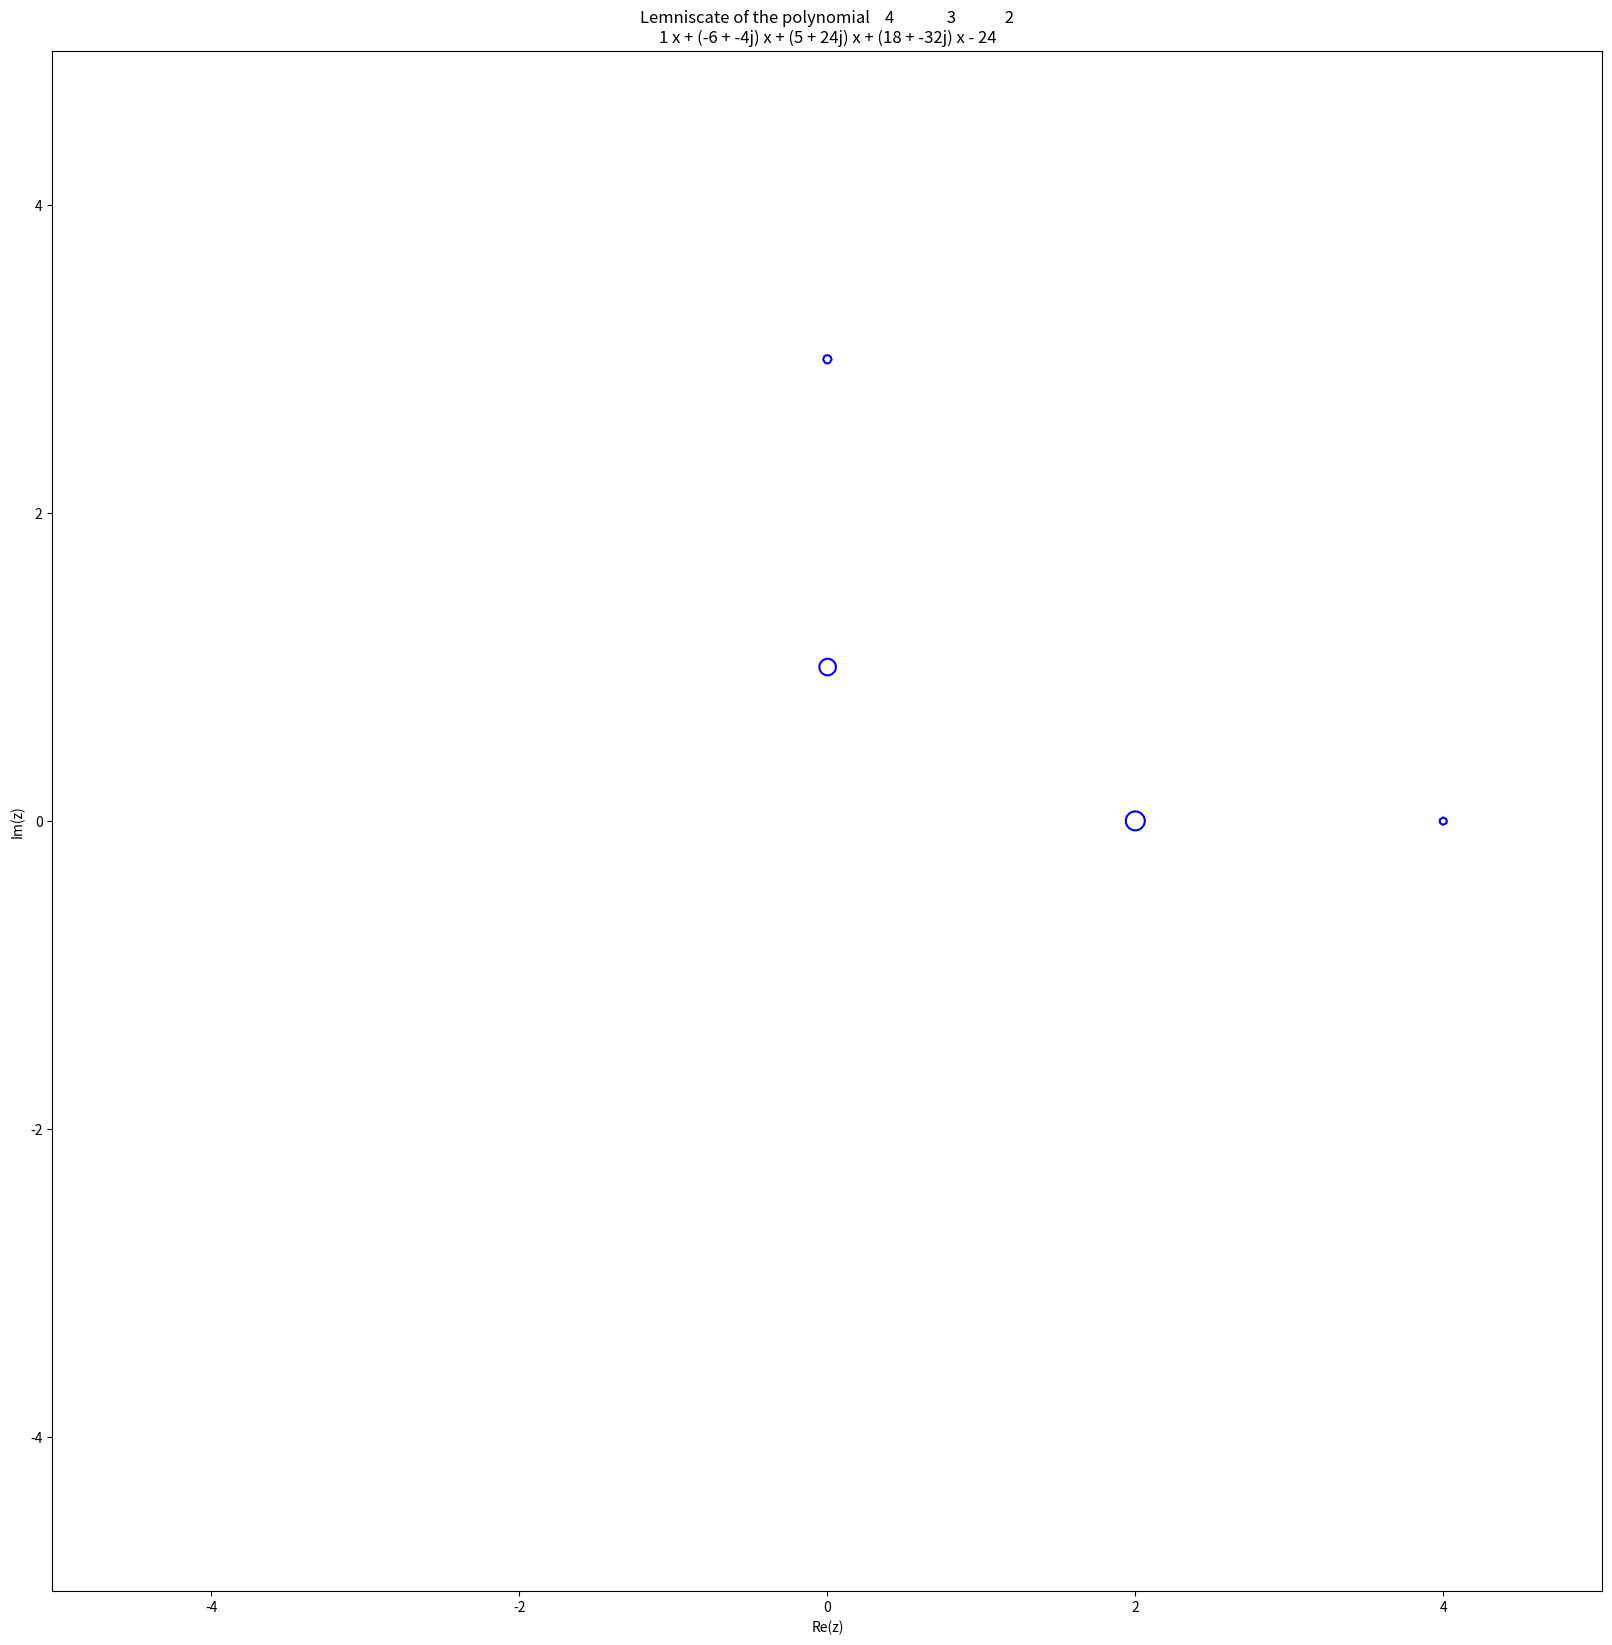

Python code for this plot: (Note: this script raises an exception after producing the figure.)
import numpy as np
import matplotlib.pyplot as plt

def display_lemniscate (roots: list[complex], bound: float = 1.0, 
                        xlim: tuple = (-5, 5), ylim: tuple = (-5, 5), res: int = 500,
                        path = "/poly_lemniscate_project/", count = 0):
    """
    Display the polynomial lemniscate defined by its roots.

    Parameters:
    - roots: List of complex roots of the polynomial.
    - bound: The boundary for the lemniscate, default set to 1.0
    """
    #Create the polynomial from the roots
    coeffs = np.poly(roots)
    p = np.poly1d(coeffs)
    p_str = " + ".join([f"({c})x^{i}" if i > 0 else f"({c})" 
                 for i, c in zip(range(len(coeffs)-1, -1, -1), coeffs)])
    print(f"Polynomial: " + p_str)

    # Create a grid of complex numbers
    x = np.linspace(xlim[0], xlim[1], res)
    y = np.linspace(ylim[0], ylim[1], res)
    X, Y = np.meshgrid(x, y)
    Z = X + 1j * Y

    # Evaluate the polynomial on the grid
    mod_P = np.abs(p(Z))

    # Plot the lemniscate
    plt.figure(figsize=(2*(xlim[1] - xlim[0]), 2*(ylim[1] - ylim[0])))
    plt.contour(X, Y, mod_P, levels=[bound], colors='blue')
    plt.title(f"Lemniscate of the polynomial {p}")
    plt.xlabel("Re(z)")
    plt.ylabel("Im(z)")
    plt.axis('equal') 
    plt.savefig(path + f"lemniscate_plot{count}.png")



roots = [1j, 2, 3j, 4]
display_lemniscate(roots)
